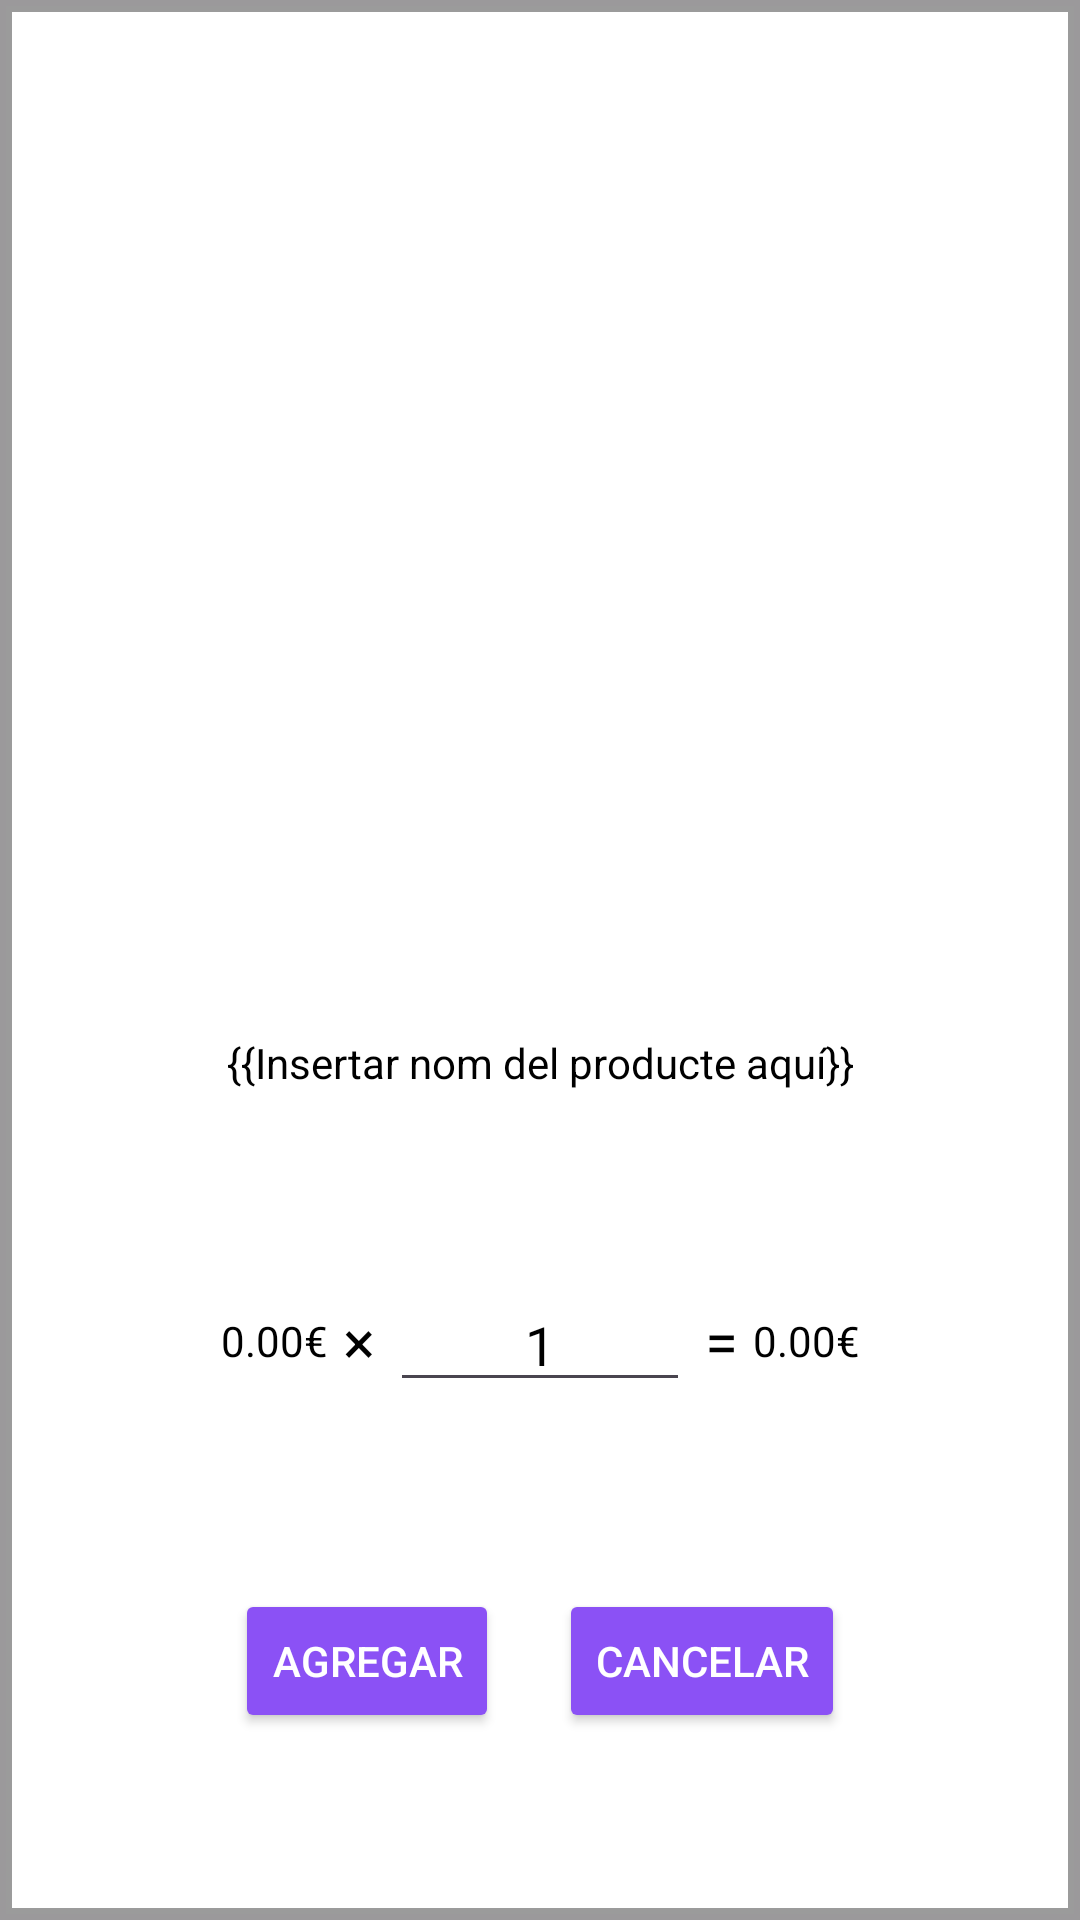

Layout XML and referenced resources for this Android screen:
<!-- AndroidManifest.xml: application theme Theme.ProjectPhoneBasket -->
<!-- res/layout/activity_product_popup.xml -->
<?xml version="1.0" encoding="utf-8"?>
<androidx.constraintlayout.widget.ConstraintLayout xmlns:android="http://schemas.android.com/apk/res/android"
    xmlns:app="http://schemas.android.com/apk/res-auto"
    xmlns:tools="http://schemas.android.com/tools"
    android:layout_width="wrap_content"
    android:layout_height="wrap_content"
    android:background="@drawable/popup_background"
    android:layout_margin="20dp"
    android:padding="14dp"
    tools:context=".popup.ProductPopup">

    <ImageView
        android:id="@+id/image"
        android:layout_width="220dp"
        android:layout_height="220dp"
        android:layout_marginBottom="14dp"
        app:layout_constraintTop_toTopOf="parent"
        app:layout_constraintBottom_toTopOf="@+id/name"
        app:layout_constraintStart_toStartOf="parent"
        app:layout_constraintEnd_toEndOf="parent" />

    <TextView
        android:id="@+id/name"
        android:layout_width="wrap_content"
        android:layout_height="wrap_content"
        android:textColor="@color/black"
        android:scrollHorizontally="true"
        android:ellipsize="end"
        android:maxLines="1"
        android:text="@string/name_placeholder"
        app:layout_constraintTop_toBottomOf="@+id/image"
        app:layout_constraintBottom_toTopOf="@+id/prices"
        app:layout_constraintStart_toStartOf="parent"
        app:layout_constraintEnd_toEndOf="parent" />

    <androidx.constraintlayout.widget.ConstraintLayout
        android:id="@+id/prices"
        android:layout_width="wrap_content"
        android:layout_height="wrap_content"
        android:layout_marginTop="14dp"
        android:textColor="@color/black"
        app:layout_constraintTop_toBottomOf="@+id/name"
        app:layout_constraintBottom_toTopOf="@+id/buttons"
        app:layout_constraintStart_toStartOf="parent"
        app:layout_constraintEnd_toEndOf="parent">

        <TextView
            android:id="@+id/price"
            android:layout_width="wrap_content"
            android:layout_height="wrap_content"
            android:text="@string/price_placeholder"
            android:textColor="@color/black"
            app:layout_constraintTop_toTopOf="parent"
            app:layout_constraintBottom_toBottomOf="parent"
            app:layout_constraintStart_toStartOf="parent"
            app:layout_constraintEnd_toStartOf="@+id/mult" />

        <TextView
            android:id="@+id/mult"
            android:layout_width="wrap_content"
            android:layout_height="wrap_content"
            android:text="@string/x"
            android:textColor="@color/black"
            android:layout_marginStart="5dp"
            android:layout_marginEnd="5dp"
            android:textSize="20dp"
            app:layout_constraintTop_toTopOf="parent"
            app:layout_constraintBottom_toBottomOf="parent"
            app:layout_constraintStart_toEndOf="@+id/price"
            app:layout_constraintEnd_toStartOf="@+id/quantity" />

        <EditText
            android:id="@+id/quantity"
            android:layout_width="100dp"
            android:layout_height="wrap_content"
            android:layout_weight="1"
            android:textAlignment="center"
            android:inputType="number"
            android:text="@string/quantity_placeholder_alt"
            android:textColor="@color/black"
            app:layout_constraintTop_toTopOf="parent"
            app:layout_constraintBottom_toBottomOf="parent"
            app:layout_constraintStart_toEndOf="@+id/mult"
            app:layout_constraintEnd_toStartOf="@+id/eq" />

        <TextView
            android:id="@+id/eq"
            android:layout_width="wrap_content"
            android:layout_height="wrap_content"
            android:text="@string/equals"
            android:textColor="@color/black"
            android:textSize="20dp"
            android:layout_marginStart="5dp"
            android:layout_marginEnd="5dp"
            app:layout_constraintTop_toTopOf="parent"
            app:layout_constraintBottom_toBottomOf="parent"
            app:layout_constraintStart_toEndOf="@+id/quantity"
            app:layout_constraintEnd_toStartOf="@+id/totalPrice" />

        <TextView
            android:id="@+id/totalPrice"
            android:layout_width="wrap_content"
            android:layout_height="wrap_content"
            android:text="@string/price_placeholder"
            android:textColor="@color/black"
            app:layout_constraintTop_toTopOf="parent"
            app:layout_constraintBottom_toBottomOf="parent"
            app:layout_constraintStart_toEndOf="@+id/eq"
            app:layout_constraintEnd_toEndOf="parent" />
    </androidx.constraintlayout.widget.ConstraintLayout>

    <androidx.constraintlayout.widget.ConstraintLayout
        android:id="@+id/buttons"
        android:layout_width="wrap_content"
        android:layout_height="wrap_content"
        android:layout_marginTop="14dp"
        app:layout_constraintTop_toBottomOf="@+id/prices"
        app:layout_constraintBottom_toBottomOf="parent"
        app:layout_constraintStart_toStartOf="parent"
        app:layout_constraintEnd_toEndOf="parent">

        <Button
            android:id="@+id/add_button"
            android:text="@string/add"
            android:layout_width="wrap_content"
            android:layout_height="wrap_content"
            android:backgroundTint="@color/background_color"
            android:layout_marginEnd="10dp"
            android:textColor="@color/white"
            android:foregroundTint="@color/white"
            app:layout_constraintTop_toTopOf="parent"
            app:layout_constraintBottom_toBottomOf="parent"
            app:layout_constraintStart_toStartOf="parent"
            app:layout_constraintEnd_toStartOf="@+id/cancel_button" />

        <Button
            android:id="@+id/cancel_button"
            android:text="@string/cancel"
            android:layout_width="wrap_content"
            android:layout_height="wrap_content"
            android:backgroundTint="@color/background_color"
            android:foregroundTint="@color/white"
            android:layout_marginStart="10dp"
            android:textColor="@color/white"
            app:layout_constraintTop_toTopOf="parent"
            app:layout_constraintBottom_toBottomOf="parent"
            app:layout_constraintStart_toEndOf="@+id/add_button"
            app:layout_constraintEnd_toEndOf="parent" />

    </androidx.constraintlayout.widget.ConstraintLayout>

</androidx.constraintlayout.widget.ConstraintLayout>
<!-- resources referenced by this layout -->
<resources>
  <color name="background_color">#8b51f5</color>
  <color name="black">#FF000000</color>
  <color name="white">#FFFFFFFF</color>
  <!-- drawable popup_background (drawable) -->
  <?xml version="1.0" encoding="utf-8"?>
  <selector xmlns:android="http://schemas.android.com/apk/res/android">
      <item>
          <shape android:shape="rectangle">
              <stroke
                  android:width="4dp"
                  android:color="#007A7A7A" />
              <stroke
                  android:width="4dp"
                  android:color="#407A7A7A" />
              <stroke
                  android:width="4dp"
                  android:color="#807A7A7A" />
              <stroke
                  android:width="4dp"
                  android:color="#BF7A7A7A" />
              <solid android:color="#FFFFFF" />
          </shape>
      </item>
  </selector>
  <string name="add">Agregar</string>
  <string name="cancel">Cancelar</string>
  <string name="equals">=</string>
  <string name="name_placeholder">{{Insertar nom del producte aquí}}</string>
  <string name="price_placeholder">0.00€</string>
  <string name="quantity_placeholder_alt">1</string>
  <string name="x">×</string>
  <style name="Theme.ProjectPhoneBasket" parent="Base.Theme.ProjectPhoneBasket">
          <item name="android:actionMenuTextAppearance">@color/white</item>
      </style>
  <style name="Base.Theme.ProjectPhoneBasket" parent="Theme.Material3.DayNight.NoActionBar">
          
          
      </style>
</resources>
